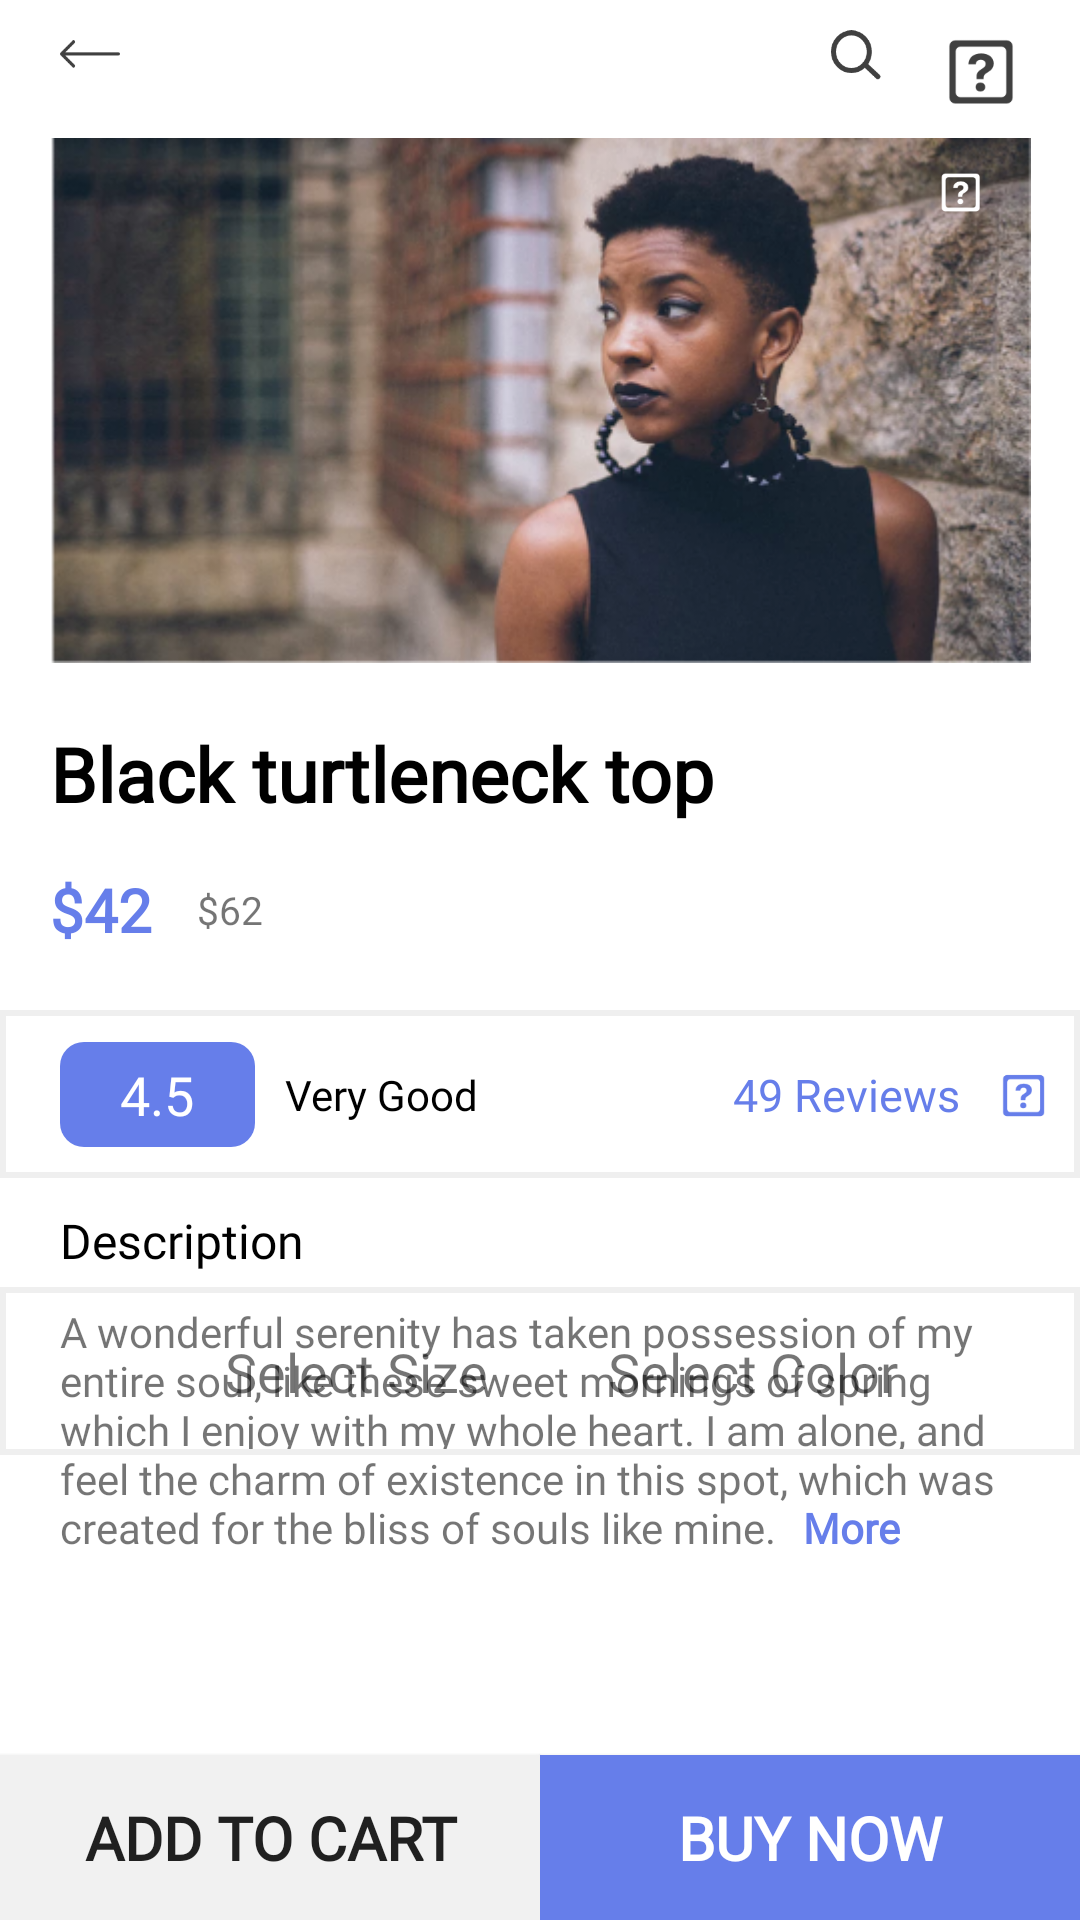

This screen was rendered from an Android layout file. Write that file and the resources it references.
<!-- AndroidManifest.xml: application theme Theme.Bolt -->
<!-- res/layout/activity_item_details.xml -->
<?xml version="1.0" encoding="utf-8"?>
<layout xmlns:tools="http://schemas.android.com/tools"
    xmlns:android="http://schemas.android.com/apk/res/android"
    xmlns:app="http://schemas.android.com/apk/res-auto">
<androidx.constraintlayout.widget.ConstraintLayout
    android:layout_width="match_parent"
    android:layout_height="match_parent"
    tools:context=".ItemDetailsActivity"
    android:background="@color/white">

    <ImageView
        android:id="@+id/menubar"
        android:layout_width="20dp"
        android:layout_height="16dp"
        android:layout_marginLeft="20dp"
        android:layout_marginTop="10dp"
        android:src="@drawable/shape1"
        app:layout_constraintStart_toStartOf="parent"
        app:layout_constraintTop_toTopOf="parent" />

    <ImageView
        android:id="@+id/ask"
        android:layout_width="26dp"
        android:layout_height="24dp"
        android:layout_marginRight="20dp"
        android:layout_marginTop="2dp"
        android:src="@drawable/ask"
        app:layout_constraintEnd_toEndOf="parent"
        app:layout_constraintTop_toTopOf="@id/menubar" />
    <ImageView
        android:layout_width="17dp"
        android:layout_height="17sp"
        app:layout_constraintTop_toTopOf="@id/menubar"
        app:layout_constraintEnd_toStartOf="@id/ask"
        android:layout_marginRight="20dp"
        android:src="@drawable/search1"/>

    <ImageView
        android:id="@+id/oval"
        android:layout_width="8dp"
        android:layout_height="8dp"
        android:layout_marginRight="20dp"
        android:src="@drawable/oval"
        app:layout_constraintEnd_toEndOf="parent"
        app:layout_constraintTop_toTopOf="@id/menubar" />

    <androidx.viewpager.widget.ViewPager
        android:layout_width="327dp"
        android:layout_height="175dp"
        app:layout_constraintStart_toStartOf="parent"
        app:layout_constraintEnd_toEndOf="parent"
        app:layout_constraintTop_toBottomOf="@id/menubar"
        android:layout_marginTop="20dp"
        android:background="@drawable/slider"
        android:id="@+id/imageViewr"/>

    <com.google.android.material.tabs.TabLayout
        android:id="@+id/indicator"
        android:layout_width="42dp"
        android:layout_height="7dp"
        app:layout_constraintBottom_toBottomOf="@id/imageViewr"
        app:layout_constraintStart_toStartOf="@id/imageViewr"
        android:layout_marginBottom="10dp"
        android:layout_marginLeft="20dp"
        app:tabBackground="@drawable/dot_indicator_viewer"
        app:tabIndicator="@null"
        app:tabPaddingStart="10dp"
        app:tabPaddingEnd="10dp"
        app:tabGravity="center"
        android:paddingHorizontal="10dp"
        />

    <ImageView
        android:layout_width="16dp"
        android:layout_height="16dp"
        app:layout_constraintTop_toTopOf="@id/imageViewr"
        app:layout_constraintEnd_toEndOf="@id/imageViewr"
        android:layout_marginRight="15dp"
        android:layout_marginTop="10dp"
        android:src="@drawable/white_ask"/>

    <TextView
        android:id="@+id/proName"
        android:layout_width="wrap_content"
        android:layout_height="wrap_content"
        android:text="Black turtleneck top"
        android:textSize="25dp"
        android:fontFamily="@font/segoeui"
        app:layout_constraintStart_toStartOf="@id/imageViewr"
        app:layout_constraintTop_toBottomOf="@id/imageViewr"
        android:layout_marginTop="20dp"
        android:textColor="@color/black"
        android:textStyle="bold"/>

    <TextView
        android:id="@+id/proRate"
        android:layout_width="wrap_content"
        android:layout_height="wrap_content"
        app:layout_constraintTop_toBottomOf="@id/proName"
        app:layout_constraintStart_toStartOf="@id/proName"
        android:layout_marginTop="15dp"
        android:fontFamily="@font/segoeui"
        android:textSize="20dp"
        android:text="$42"
        android:textColor="@color/theme"
        android:textStyle="bold"/>

    <TextView
        android:id="@+id/oldPrice"
        android:layout_width="wrap_content"
        android:layout_height="wrap_content"
        app:layout_constraintTop_toTopOf="@id/proRate"
        app:layout_constraintBottom_toBottomOf="@id/proRate"
        app:layout_constraintStart_toEndOf="@id/proRate"
        android:text="$62"
        android:textSize="13dp"
        android:fontFamily="@font/segoeui"
        android:layout_marginLeft="15dp"
        />

    <androidx.constraintlayout.widget.ConstraintLayout
        android:layout_width="match_parent"
        android:layout_height="56dp"
        app:layout_constraintStart_toStartOf="parent"
        app:layout_constraintTop_toBottomOf="@id/proRate"
        android:layout_marginTop="20dp"
        android:background="@drawable/squarebg"
        android:id="@+id/rating">

        <Button
            android:id="@+id/rBt"
            android:layout_width="65dp"
            android:layout_height="35dp"
            android:layout_marginStart="20dp"
            android:background="@drawable/btnsimple"
            app:layout_constraintBottom_toBottomOf="parent"
            app:layout_constraintStart_toStartOf="parent"
            app:layout_constraintTop_toTopOf="parent"
            android:text="4.5"
            android:textColor="@color/white"
            android:textSize="18dp"
            android:fontFamily="@font/segoeui"
            android:backgroundTint="@color/theme"/>
        <TextView
            android:layout_width="0dp"
            android:layout_height="wrap_content"
            app:layout_constraintTop_toTopOf="@id/rBt"
            app:layout_constraintBottom_toBottomOf="@id/rBt"
            app:layout_constraintStart_toEndOf="@id/rBt"
            android:layout_marginLeft="10dp"
            android:text="Very Good"
            android:textColor="@color/black"
            android:fontFamily="@font/segoeui"/>
        <TextView
            android:layout_width="wrap_content"
            android:layout_height="wrap_content"
            app:layout_constraintTop_toTopOf="parent"
            app:layout_constraintBottom_toBottomOf="parent"
            app:layout_constraintEnd_toEndOf="parent"
            android:text="49 Reviews"
            android:textSize="15dp"
            android:fontFamily="@font/segoeui"
            android:textColor="@color/theme"
            android:layout_marginRight="40dp"/>
        <ImageView
            android:layout_width="21dp"
            android:layout_height="17sp"
            app:layout_constraintTop_toTopOf="parent"
            app:layout_constraintBottom_toBottomOf="parent"
            app:layout_constraintEnd_toEndOf="parent"
            android:src="@drawable/blueask"
            android:layout_marginRight="10dp"/>


    </androidx.constraintlayout.widget.ConstraintLayout>

    <TextView
        android:id="@+id/descTitle"
        android:layout_width="0dp"
        android:layout_height="wrap_content"
        app:layout_constraintStart_toStartOf="@id/menubar"
        app:layout_constraintTop_toBottomOf="@id/rating"
        android:fontFamily="@font/segoeui"
        android:textSize="16dp"
        android:layout_marginTop="10dp"
        android:text="Description"
        android:textColor="@color/black"/>

    <TextView
        android:id="@+id/descPro"
        android:layout_width="330dp"
        android:layout_height="wrap_content"
        app:layout_constraintStart_toStartOf="@id/menubar"
        app:layout_constraintTop_toBottomOf="@id/descTitle"
        android:layout_marginTop="10dp"
        android:fontFamily="@font/segoeui"
        android:textSize="14dp"
        android:text="A wonderful serenity has taken possession of my entire soul, like these sweet mornings of spring which I enjoy with my whole heart. I am alone, and feel the charm of existence in this spot, which was created for the bliss of souls like mine."
        />
    <TextView
        android:layout_width="wrap_content"
        android:layout_height="wrap_content"
        android:fontFamily="@font/segoeui"
        android:textSize="14dp"
        app:layout_constraintBottom_toBottomOf="@id/descPro"
        app:layout_constraintEnd_toEndOf="@id/descPro"
        android:textStyle="bold"
        android:textColor="@color/theme"
        android:text="More"
        android:layout_marginRight="50dp"
        />
    
    <androidx.constraintlayout.widget.ConstraintLayout
        android:layout_width="match_parent"
        android:layout_height="56dp"
        app:layout_constraintBottom_toBottomOf="parent"
        app:layout_constraintStart_toStartOf="@id/descPro"
        android:layout_marginBottom="155dp"
        android:background="@drawable/squarebg"
        android:id="@+id/selectType">
        <TextView
            android:id="@+id/seSize"
            android:layout_width="wrap_content"
            android:layout_height="wrap_content"
            app:layout_constraintTop_toTopOf="parent"
            app:layout_constraintBottom_toBottomOf="parent"
            app:layout_constraintStart_toStartOf="parent"
            android:text="Select Size"
            android:fontFamily="@font/segoeui"
            android:textSize="18dp"
            android:layout_marginLeft="75dp"/>
        <TextView
            android:id="@+id/seColor"
            android:layout_width="wrap_content"
            android:layout_height="wrap_content"
            app:layout_constraintTop_toTopOf="parent"
            app:layout_constraintBottom_toBottomOf="parent"
            app:layout_constraintStart_toEndOf="@id/seSize"
            android:text="Select Color"
            android:fontFamily="@font/segoeui"
            android:textSize="18dp"
            android:layout_marginLeft="40dp"/>

    </androidx.constraintlayout.widget.ConstraintLayout>

    <androidx.recyclerview.widget.RecyclerView
        android:id="@+id/sizeView"
        android:layout_width="match_parent"
        android:layout_height="wrap_content"
        app:layout_constraintStart_toStartOf="@id/descPro"
        app:layout_constraintTop_toBottomOf="@id/selectType"
        app:layoutManager="androidx.recyclerview.widget.LinearLayoutManager"
        android:orientation="horizontal"
        android:layout_marginTop="15dp"
        android:layout_marginLeft="45dp"
        tools:listitem="@layout/size_card"
        tools:itemCount="4"/>

    <Button
        android:id="@+id/addCart"
        android:layout_width="0dp"
        android:layout_height="55dp"
        app:layout_constraintStart_toStartOf="parent"
        app:layout_constraintBottom_toBottomOf="parent"
        app:layout_constraintEnd_toStartOf="@id/buyNow"
        android:background="#F1F1F1"
        android:text="ADD TO CART"
        android:fontFamily="@font/segoeui"
        android:textSize="20dp"
        android:textStyle="bold"
        android:shadowColor="@color/white"
        />
    <Button
        android:id="@+id/buyNow"
        android:layout_width="0dp"
        android:layout_height="55dp"
        app:layout_constraintStart_toEndOf="@id/addCart"
        app:layout_constraintEnd_toEndOf="parent"
        app:layout_constraintBottom_toBottomOf="parent"
        android:background="@color/theme"
        android:text="BUY NOW"
        android:fontFamily="@font/segoeui"
        android:textSize="20dp"
        android:textColor="@color/white"
        android:textStyle="bold"
        />


</androidx.constraintlayout.widget.ConstraintLayout>
</layout>
<!-- res/layout/size_card.xml (included above) -->
<?xml version="1.0" encoding="utf-8"?>
<androidx.constraintlayout.widget.ConstraintLayout xmlns:android="http://schemas.android.com/apk/res/android"
    android:layout_width="70dp"
    android:layout_height="wrap_content"
    xmlns:app="http://schemas.android.com/apk/res-auto"
    android:background="@color/white">

    <Button
        android:id="@+id/btSize"
        android:layout_width="50dp"
        android:layout_height="50dp"
        app:layout_constraintStart_toStartOf="parent"
        app:layout_constraintTop_toTopOf="parent"
        android:background="@drawable/btnsimple"
        android:backgroundTint="#F1F1F1"
        android:layout_marginRight="20dp"
        android:text="S"
        android:textAlignment="center"
        android:fontFamily="@font/segoeui"
        android:textSize="16dp"
        android:textColor="@color/black"
        />

</androidx.constraintlayout.widget.ConstraintLayout>
<!-- resources referenced by this layout -->
<resources>
  <color name="black">#FF000000</color>
  <color name="theme">#667EEA</color>
  <color name="white">#FFFFFFFF</color>
  <!-- drawable ask: png bitmap (drawable-hdpi, 900 bytes) -->
  <!-- drawable blueask: png bitmap (drawable-hdpi, 747 bytes) -->
  <!-- drawable btnsimple (drawable) -->
  <?xml version="1.0" encoding="utf-8"?>
  <shape xmlns:android="http://schemas.android.com/apk/res/android"
      android:shape="rectangle">
          <corners android:radius="8dp"/>
  </shape>
  <!-- drawable dot_indicator_viewer (drawable) -->
  <?xml version="1.0" encoding="utf-8"?>
  <selector xmlns:android="http://schemas.android.com/apk/res/android">
      <item android:state_selected="true">
          <shape
              android:shape="ring"
              android:innerRadius="0dp"
              android:thickness="3dp"
              android:useLevel="false">
              <solid android:color="#64B6FF"/>
          </shape>
      </item>
      <item>
          <shape
              android:shape="ring"
              android:innerRadius="0dp"
              android:thickness="3dp"
              android:useLevel="false">
              <solid android:color="#FFFFFF"/>
          </shape>
      </item>
  </selector>
  <!-- drawable search1: png bitmap (drawable-hdpi, 714 bytes) -->
  <!-- drawable shape1: png bitmap (drawable-hdpi, 240 bytes) -->
  <!-- drawable slider: png bitmap (drawable, 146126 bytes) -->
  <!-- drawable squarebg (drawable) -->
  <?xml version="1.0" encoding="utf-8"?>
  <shape xmlns:android="http://schemas.android.com/apk/res/android"
      android:shape="rectangle">
      <stroke android:width="2dp" android:color="#EFEFEF"/>
  </shape>
  <!-- drawable white_ask: png bitmap (drawable, 279 bytes) -->
  <style name="Theme.Bolt" parent="Theme.AppCompat.Light.NoActionBar">
          
          <item name="colorPrimary">@color/purple_500</item>
          <item name="colorPrimaryVariant">@color/white</item>
          <item name="colorOnPrimary">@color/white</item>
          
          <item name="colorSecondary">@color/teal_200</item>
          <item name="colorSecondaryVariant">@color/teal_700</item>
          <item name="colorOnSecondary">@color/black</item>
          
          <item name="android:statusBarColor">@color/white</item>
          <item name="android:windowLightStatusBar">true</item>
          
      </style>
  <color name="purple_500">#FF6200EE</color>
  <color name="teal_200">#FF03DAC5</color>
  <color name="teal_700">#FF018786</color>
</resources>
